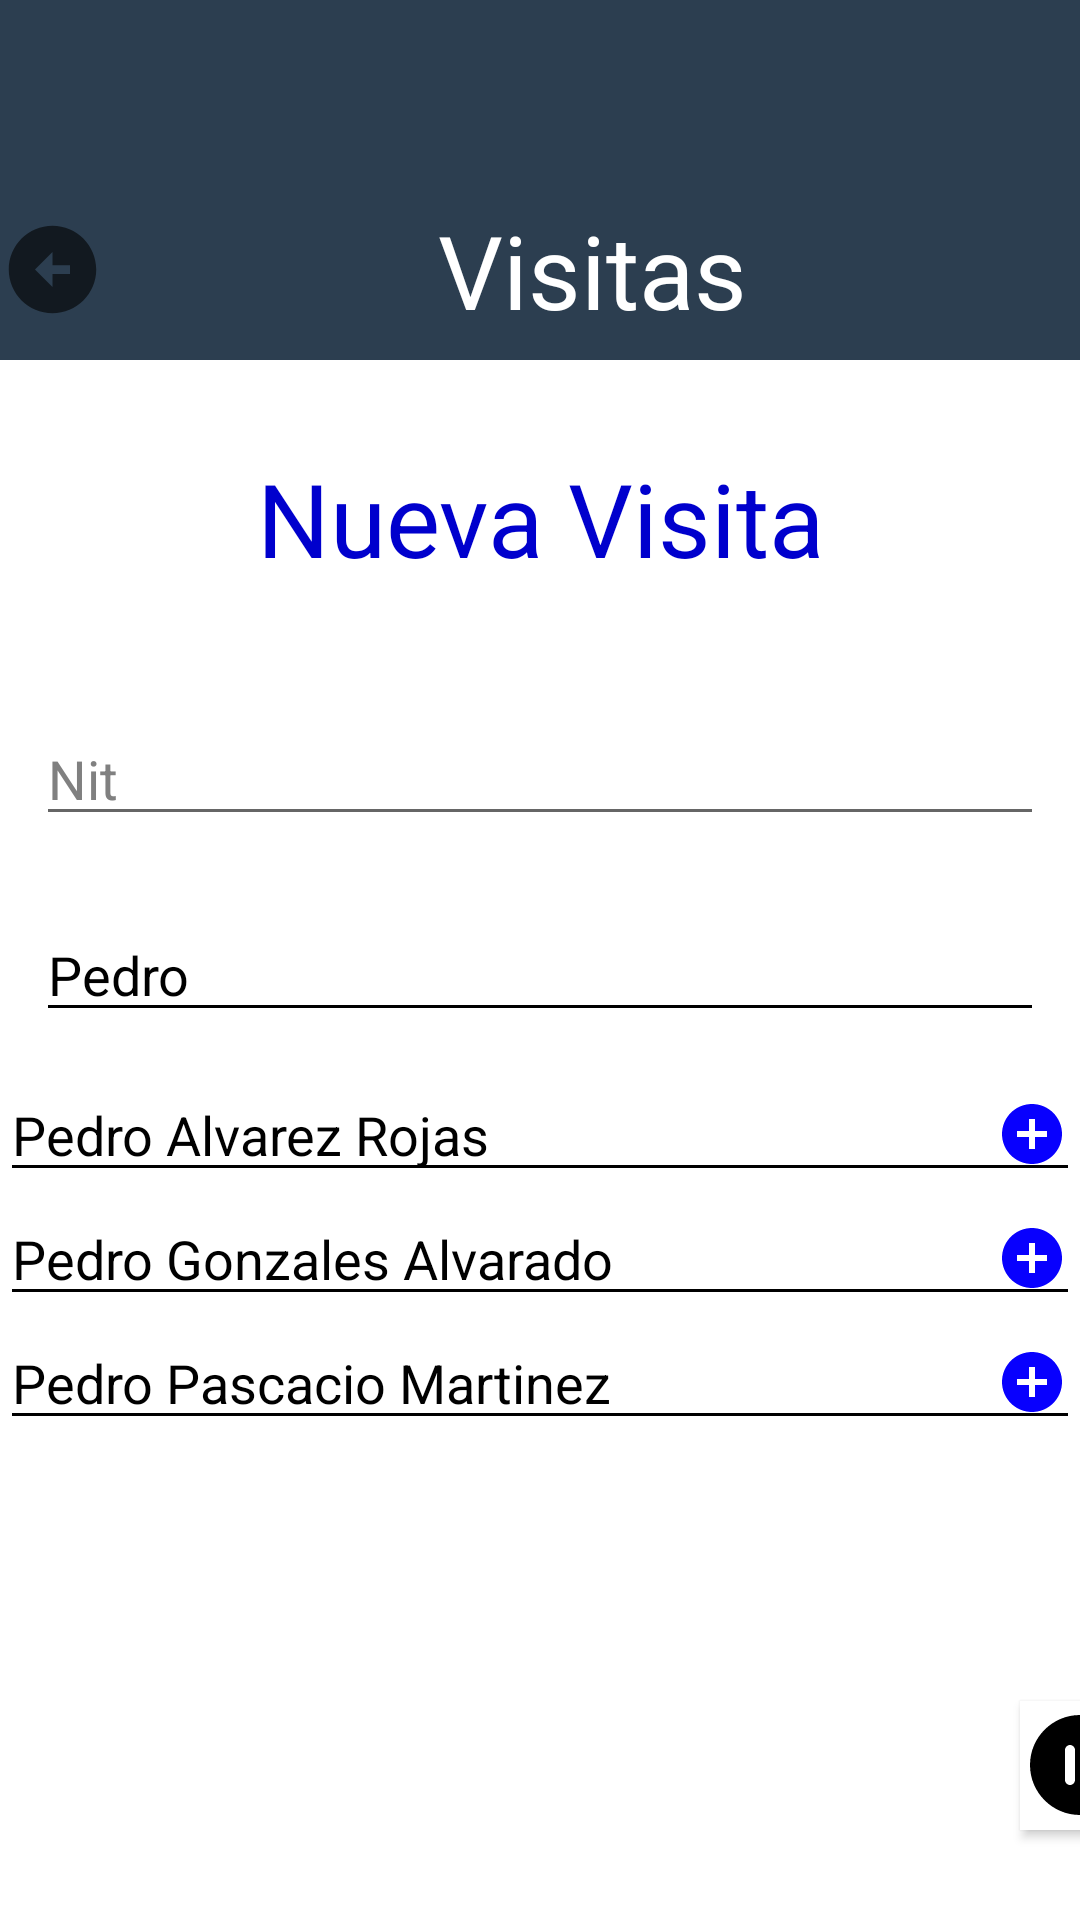

Write the Android layout XML for this screen, with the resource values it uses.
<!-- AndroidManifest.xml: application theme AppTheme -->
<!-- res/layout/activity_visita1.xml -->
<?xml version="1.0" encoding="utf-8"?>
<LinearLayout xmlns:android="http://schemas.android.com/apk/res/android"
    xmlns:app="http://schemas.android.com/apk/res-auto"
    xmlns:tools="http://schemas.android.com/tools"
    android:layout_width="match_parent"
    android:layout_height="match_parent"
    android:background="@color/white"
    android:orientation="vertical"
    tools:context=".Activity_visita1">

    <TextView
        style="@style/text_inicio_vista"
        android:textAlignment="viewEnd"
        android:textSize="15sp" />

    <TextView
        style="@style/text_inicio_vista"
        android:drawableStart="@drawable/vector_before"
        android:text="Visitas"
        android:gravity="center"
        android:textAlignment="center"
        android:textSize="34sp" />

    <Space
        android:layout_width="match_parent"
        android:layout_height="30dp"/>

    <TextView
        android:layout_width="match_parent"
        android:layout_height="wrap_content"
        android:backgroundTint="@color/white"
        android:text="Nueva Visita"
        android:gravity="center"
        android:textColor="@color/MediumBlue"
        android:textSize="34sp" />
    <Space
        android:layout_width="match_parent"
        android:layout_height="30dp"/>

    <EditText
        android:id="@+id/TextPersonNit"
        android:layout_width="match_parent"
        android:layout_height="wrap_content"
        android:layout_margin="12dp"
        android:ems="10"
        android:hint="Nit"
        android:inputType="textPersonName"
        android:textColorHighlight="@color/Gray"
        android:textColorHint="@color/Gray" />

    <EditText
        android:id="@+id/TextPersonName"
        android:layout_width="match_parent"
        android:layout_height="wrap_content"
        android:layout_margin="12dp"
        android:ems="10"
        android:hint="Pedro"
        android:inputType="textPersonName"
        android:textColorHighlight="@color/Gray"
        android:textColorHint="@color/black"
        android:backgroundTint="@color/black"/>

    <EditText
        android:id="@+id/editTextTextPersonName2"
       android:drawableRight="@drawable/ic_baseline_add_circle_24"
        android:layout_width="match_parent"
        android:layout_height="wrap_content"
        android:ems="20"
        android:textColorHint="@color/black"
        android:inputType="textPersonName"
        android:hint="Pedro Alvarez Rojas"
       android:backgroundTint="@color/black" />
    <EditText
        android:drawableEnd="@drawable/ic_baseline_add_circle_24"
        android:layout_width="match_parent"
        android:layout_height="wrap_content"
        android:ems="20"
        android:textColorHint="@color/black"
        android:inputType="textPersonName"
        android:hint="Pedro Gonzales Alvarado"
        android:backgroundTint="@color/black" />
    <EditText
        android:drawableRight="@drawable/ic_baseline_add_circle_24"
        android:layout_width="match_parent"
        android:layout_height="wrap_content"
        android:ems="10"
        android:textColorHint="@color/black"
        android:inputType="textPersonName"
        android:hint="Pedro Pascacio Martinez"
        android:backgroundTint="@color/black"/>
    <Space
        android:layout_width="match_parent"
        android:layout_height="0dp"
        android:layout_weight="1"/>
    <Button
        android:id="@+id/btnPasarVisita"
        android:layout_width="40dp"
        android:layout_height="43dp"
        android:background="@color/white"
        android:layout_marginStart="340dp"
        android:layout_marginBottom="30dp"
        android:drawableStart="@drawable/vector_started" />
</LinearLayout>
<!-- resources referenced by this layout -->
<resources>
  <color name="Gray">#808080</color>
  <color name="MediumBlue">#0000CD</color>
  <color name="black">#FF000000</color>
  <color name="white">#FFFFFFFF</color>
  <!-- drawable ic_baseline_add_circle_24 (drawable) -->
  <vector android:height="24dp" android:tint="#0800FE"
      android:viewportHeight="24" android:viewportWidth="24"
      android:width="24dp" xmlns:android="http://schemas.android.com/apk/res/android">
      <path android:fillColor="@android:color/white" android:pathData="M12,2C6.48,2 2,6.48 2,12s4.48,10 10,10 10,-4.48 10,-10S17.52,2 12,2zM17,13h-4v4h-2v-4L7,13v-2h4L11,7h2v4h4v2z"/>
  </vector>
  <!-- drawable vector_before (drawable) -->
  <vector xmlns:android="http://schemas.android.com/apk/res/android"
      android:width="35dp"
      android:height="35dp"
      android:viewportWidth="24"
      android:viewportHeight="24"
      android:tint="?attr/colorControlNormal">
    <path
        android:fillColor="@color/MediumBlue"
        android:pathData="M2,12c0,5.52 4.48,10 10,10s10,-4.48 10,-10c0,-5.52 -4.48,-10 -10,-10C6.48,2 2,6.48 2,12zM12,11l4,0v2l-4,0l0,3l-4,-4l4,-4L12,11z"/>
  </vector>
  <!-- drawable vector_started (drawable) -->
  <vector xmlns:android="http://schemas.android.com/apk/res/android"
      android:width="40dp"
      android:height="40dp"
      android:viewportWidth="24"
      android:viewportHeight="24">
    <path
        android:pathData="M12,2C6.48,2 2,6.48 2,12c0,5.52 4.48,10 10,10s10,-4.48 10,-10C22,6.48 17.52,2 12,2zM11,15c0,0.55 -0.45,1 -1,1s-1,-0.45 -1,-1V9c0,-0.55 0.45,-1 1,-1s1,0.45 1,1V15zM16.02,12.78l-2.4,1.92C12.97,15.22 12,14.76 12,13.92v-3.84c0,-0.84 0.97,-1.3 1.62,-0.78l2.4,1.92C16.52,11.62 16.52,12.38 16.02,12.78z"
        android:fillColor="#000000"/>
  </vector>
  <style name="text_inicio_vista">
          <item name="android:layout_width">match_parent</item>
          <item name="android:layout_height">60dp</item>
          <item name="android:textSize">15sp</item>
          <item name="android:textAlignment">viewEnd</item>
          <item name="android:background">@color/colorThemePrimary</item>
          <item name="android:textColor">@color/white</item>
      </style>
  
      //diseño del splashcreen
  <style name="AppTheme" parent="Theme.AppCompat.Light.NoActionBar">
          <item name="colorPrimary">@color/colorThemePrimary</item>
          <item name="colorPrimaryDark">@color/colorThemeSecondary</item>
          <item name="colorAccent">@color/colorThemeSuccess</item>
  
      </style>
  <color name="colorThemePrimary">#2C3E50</color>
  <color name="colorThemeSecondary">#6F7D7E</color>
  <color name="colorThemeSuccess">#18BC9C</color>
</resources>
